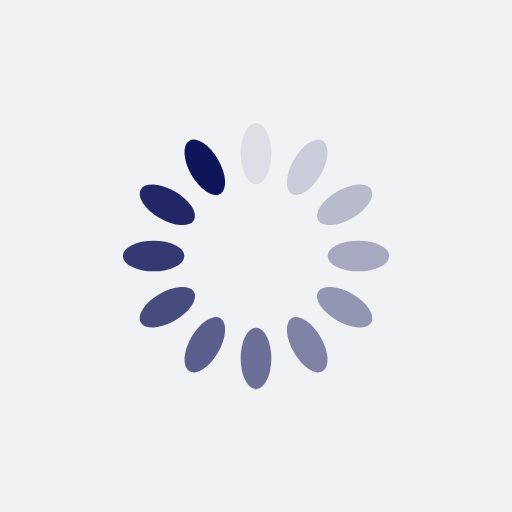
t = 0.00 s
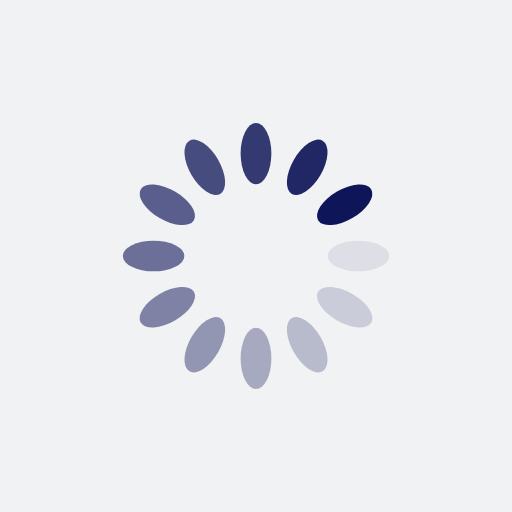
t = 0.25 s
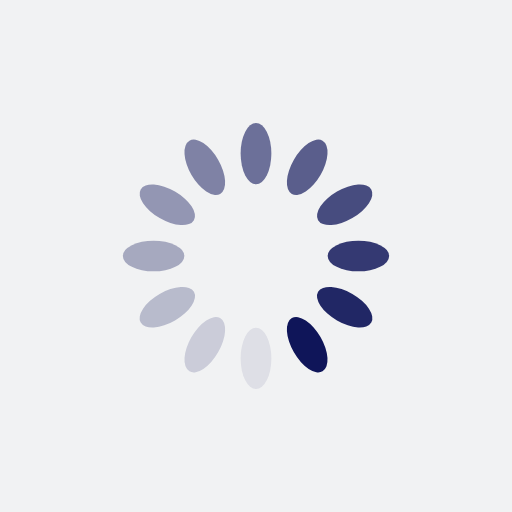
t = 0.50 s
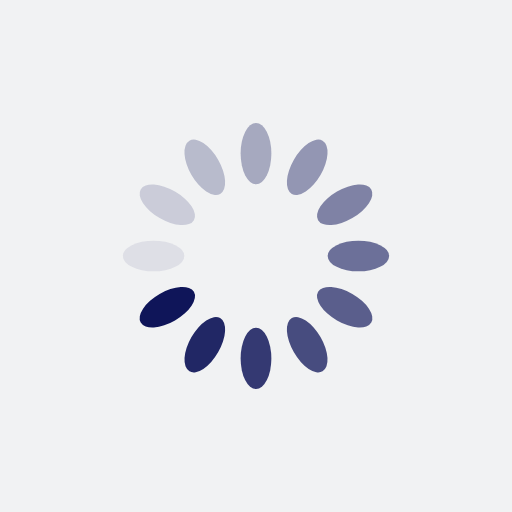
t = 0.75 s

The animated SVG that drew these frames (rendered in a browser with its animation timeline set to each time). Animation: 12 SMIL elements (animate=12); one cycle of 1.00 s, repeats indefinitely.

<?xml version="1.0" encoding="utf-8"?>
<svg xmlns="http://www.w3.org/2000/svg" xmlns:xlink="http://www.w3.org/1999/xlink" style="margin: auto; background: rgb(241, 242, 243); display: block; shape-rendering: auto;" width="200px" height="200px" viewBox="0 0 100 100" preserveAspectRatio="xMidYMid">
<g transform="rotate(0 50 50)">
  <rect x="47" y="24" rx="3" ry="6" width="6" height="12" fill="#0f1559">
    <animate attributeName="opacity" values="1;0" keyTimes="0;1" dur="1s" begin="-0.9166666666666666s" repeatCount="indefinite"></animate>
  </rect>
</g><g transform="rotate(30 50 50)">
  <rect x="47" y="24" rx="3" ry="6" width="6" height="12" fill="#0f1559">
    <animate attributeName="opacity" values="1;0" keyTimes="0;1" dur="1s" begin="-0.8333333333333334s" repeatCount="indefinite"></animate>
  </rect>
</g><g transform="rotate(60 50 50)">
  <rect x="47" y="24" rx="3" ry="6" width="6" height="12" fill="#0f1559">
    <animate attributeName="opacity" values="1;0" keyTimes="0;1" dur="1s" begin="-0.75s" repeatCount="indefinite"></animate>
  </rect>
</g><g transform="rotate(90 50 50)">
  <rect x="47" y="24" rx="3" ry="6" width="6" height="12" fill="#0f1559">
    <animate attributeName="opacity" values="1;0" keyTimes="0;1" dur="1s" begin="-0.6666666666666666s" repeatCount="indefinite"></animate>
  </rect>
</g><g transform="rotate(120 50 50)">
  <rect x="47" y="24" rx="3" ry="6" width="6" height="12" fill="#0f1559">
    <animate attributeName="opacity" values="1;0" keyTimes="0;1" dur="1s" begin="-0.5833333333333334s" repeatCount="indefinite"></animate>
  </rect>
</g><g transform="rotate(150 50 50)">
  <rect x="47" y="24" rx="3" ry="6" width="6" height="12" fill="#0f1559">
    <animate attributeName="opacity" values="1;0" keyTimes="0;1" dur="1s" begin="-0.5s" repeatCount="indefinite"></animate>
  </rect>
</g><g transform="rotate(180 50 50)">
  <rect x="47" y="24" rx="3" ry="6" width="6" height="12" fill="#0f1559">
    <animate attributeName="opacity" values="1;0" keyTimes="0;1" dur="1s" begin="-0.4166666666666667s" repeatCount="indefinite"></animate>
  </rect>
</g><g transform="rotate(210 50 50)">
  <rect x="47" y="24" rx="3" ry="6" width="6" height="12" fill="#0f1559">
    <animate attributeName="opacity" values="1;0" keyTimes="0;1" dur="1s" begin="-0.3333333333333333s" repeatCount="indefinite"></animate>
  </rect>
</g><g transform="rotate(240 50 50)">
  <rect x="47" y="24" rx="3" ry="6" width="6" height="12" fill="#0f1559">
    <animate attributeName="opacity" values="1;0" keyTimes="0;1" dur="1s" begin="-0.25s" repeatCount="indefinite"></animate>
  </rect>
</g><g transform="rotate(270 50 50)">
  <rect x="47" y="24" rx="3" ry="6" width="6" height="12" fill="#0f1559">
    <animate attributeName="opacity" values="1;0" keyTimes="0;1" dur="1s" begin="-0.16666666666666666s" repeatCount="indefinite"></animate>
  </rect>
</g><g transform="rotate(300 50 50)">
  <rect x="47" y="24" rx="3" ry="6" width="6" height="12" fill="#0f1559">
    <animate attributeName="opacity" values="1;0" keyTimes="0;1" dur="1s" begin="-0.08333333333333333s" repeatCount="indefinite"></animate>
  </rect>
</g><g transform="rotate(330 50 50)">
  <rect x="47" y="24" rx="3" ry="6" width="6" height="12" fill="#0f1559">
    <animate attributeName="opacity" values="1;0" keyTimes="0;1" dur="1s" begin="0s" repeatCount="indefinite"></animate>
  </rect>
</g>
<!-- [ldio] generated by https://loading.io/ --></svg>
